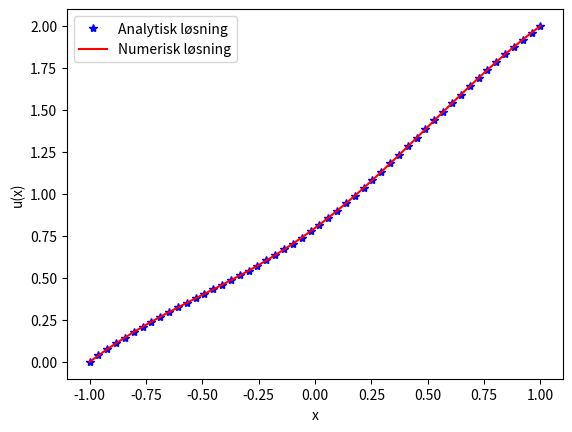

Here is the Python script that generated this plot:
# -*- coding: utf-8 -*-
"""
Created on Thu Feb 12 12:47:20 2026

@author: leknu
"""

import numpy as np
import matplotlib.pyplot as plt
import numpy.linalg as la


# ------------------------------------------------------------
# Bygging av Laplace-matrisen med løkke:
m = 50
x0,x1 = -1.0,1.0
x = np.linspace(x0, x1, m + 2)
h = (x1-x0)/(m+1)  
# Initialiserer matrisen med nuller
L = np.zeros((m, m))

# Løkke over radene
for i in range(m - 1):
    L[i, i]     = -2
    L[i, i + 1] =  1
    L[i + 1, i] =  1

# Siste diagonalelement (nederst til høyre)
L[-1, -1] = -2

# Skalerer med 1/h^2 (kommer fra sentraldifferansen)
L = L / h**2
print(L)

def f(x):
    return np.cos(np.pi*x)

F = f(x[1:-1])

#Randbetingelser
venstre = 0
hoyre = 2
F[0] -= venstre/h**2
F[-1] -= hoyre/h**2

U = la.solve(L,F)

u_num = np.zeros(m + 2)
u_num[0] = venstre
u_num[-1] = hoyre 
u_num[1:-1] = U


u_eksakt = -(1/np.pi**2)*np.cos(np.pi*x) + x + 1 - 1/np.pi**2

# Plot
plt.plot(x, u_eksakt,'*b', label="Analytisk løsning")
plt.plot(x, u_num, 'r', label="Numerisk løsning")
plt.legend()
plt.xlabel("x")
plt.ylabel("u(x)")
plt.show()
